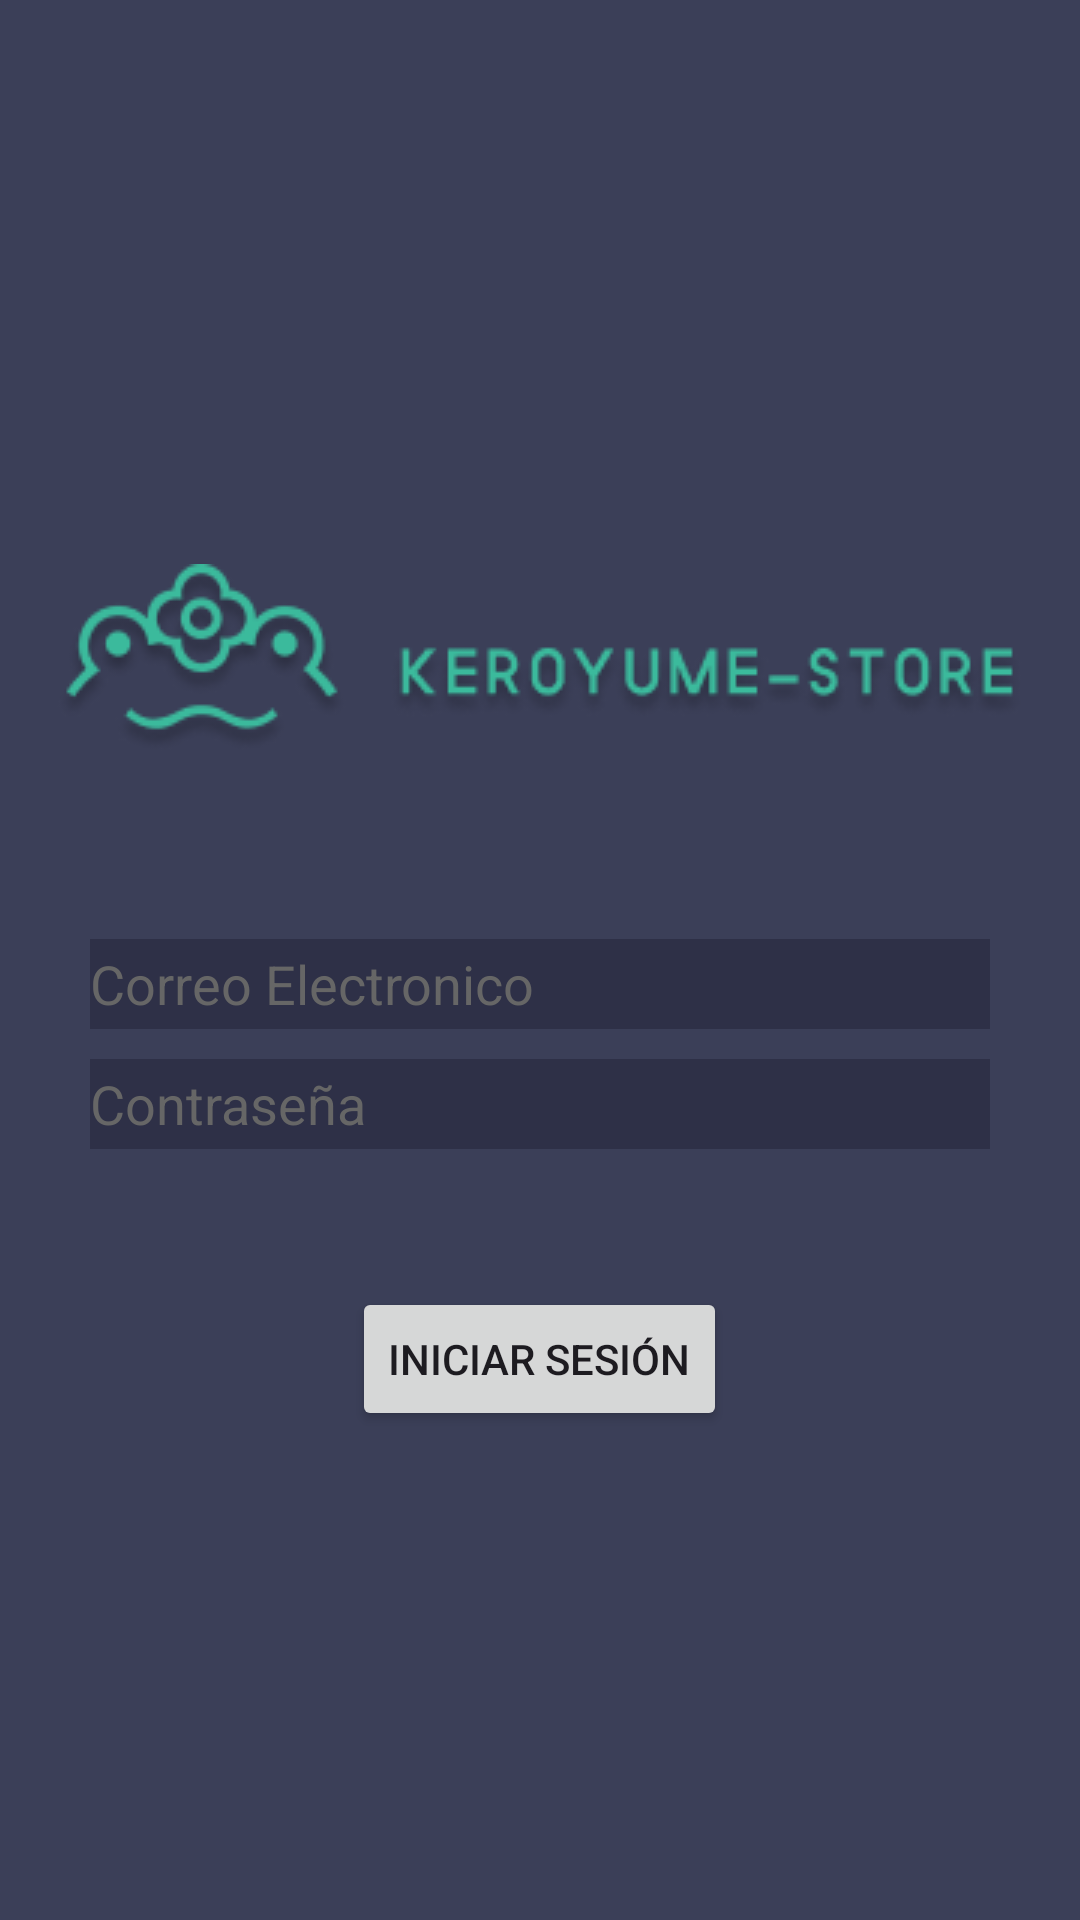

Layout XML and referenced resources for this Android screen:
<!-- AndroidManifest.xml: application theme Theme.LectorKeroyume -->
<!-- res/layout/activity_login.xml -->
<?xml version="1.0" encoding="utf-8"?>
<LinearLayout xmlns:android="http://schemas.android.com/apk/res/android"
    android:layout_width="match_parent"
    android:layout_height="match_parent"
    android:orientation="vertical"
    android:background="@color/keroyumeblue"
    android:gravity="center">

    <ImageView
        android:id="@+id/logoImageView"
        android:layout_width="wrap_content"
        android:layout_height="150dp"
        android:layout_centerHorizontal="true"
        android:layout_marginBottom="16dp"
        android:src="@drawable/logo" />

    <EditText
        android:id="@+id/editTextEmail"
        android:layout_width="300dp"
        android:layout_height="30dp"
        android:layout_marginBottom="10dp"
        android:background="@color/keroyumedarkblue"
        android:hint="@string/mail"
        android:inputType="textEmailAddress"
        android:textColorHint="#666666" />

    <EditText
        android:id="@+id/editTextPassword"
        android:layout_width="300dp"
        android:layout_height="30dp"
        android:hint="@string/password"
        android:layout_marginBottom="30dp"
        android:background="@color/keroyumedarkblue"
        android:inputType="textPassword"
        android:textColorHint="#666666"/>

    <Button
        android:id="@+id/buttonLogin"
        android:layout_width="wrap_content"
        android:layout_height="wrap_content"
        android:text="@string/login"
        android:onClick="login"
        android:layout_marginTop="16dp"
        android:layout_marginBottom="16dp" />

</LinearLayout>
<!-- resources referenced by this layout -->
<resources>
  <color name="keroyumeblue">#3b3f58</color>
  <color name="keroyumedarkblue">#2e3047</color>
  <!-- drawable logo: png bitmap (drawable, 17211 bytes) -->
  <string name="login">Iniciar Sesión</string>
  <string name="mail">Correo Electronico</string>
  <string name="password">Contraseña</string>
  <style name="Theme.LectorKeroyume" parent="Base.Theme.LectorKeroyume" />
  <style name="Base.Theme.LectorKeroyume" parent="Theme.Material3.DayNight.NoActionBar">
          
          
      </style>
</resources>
